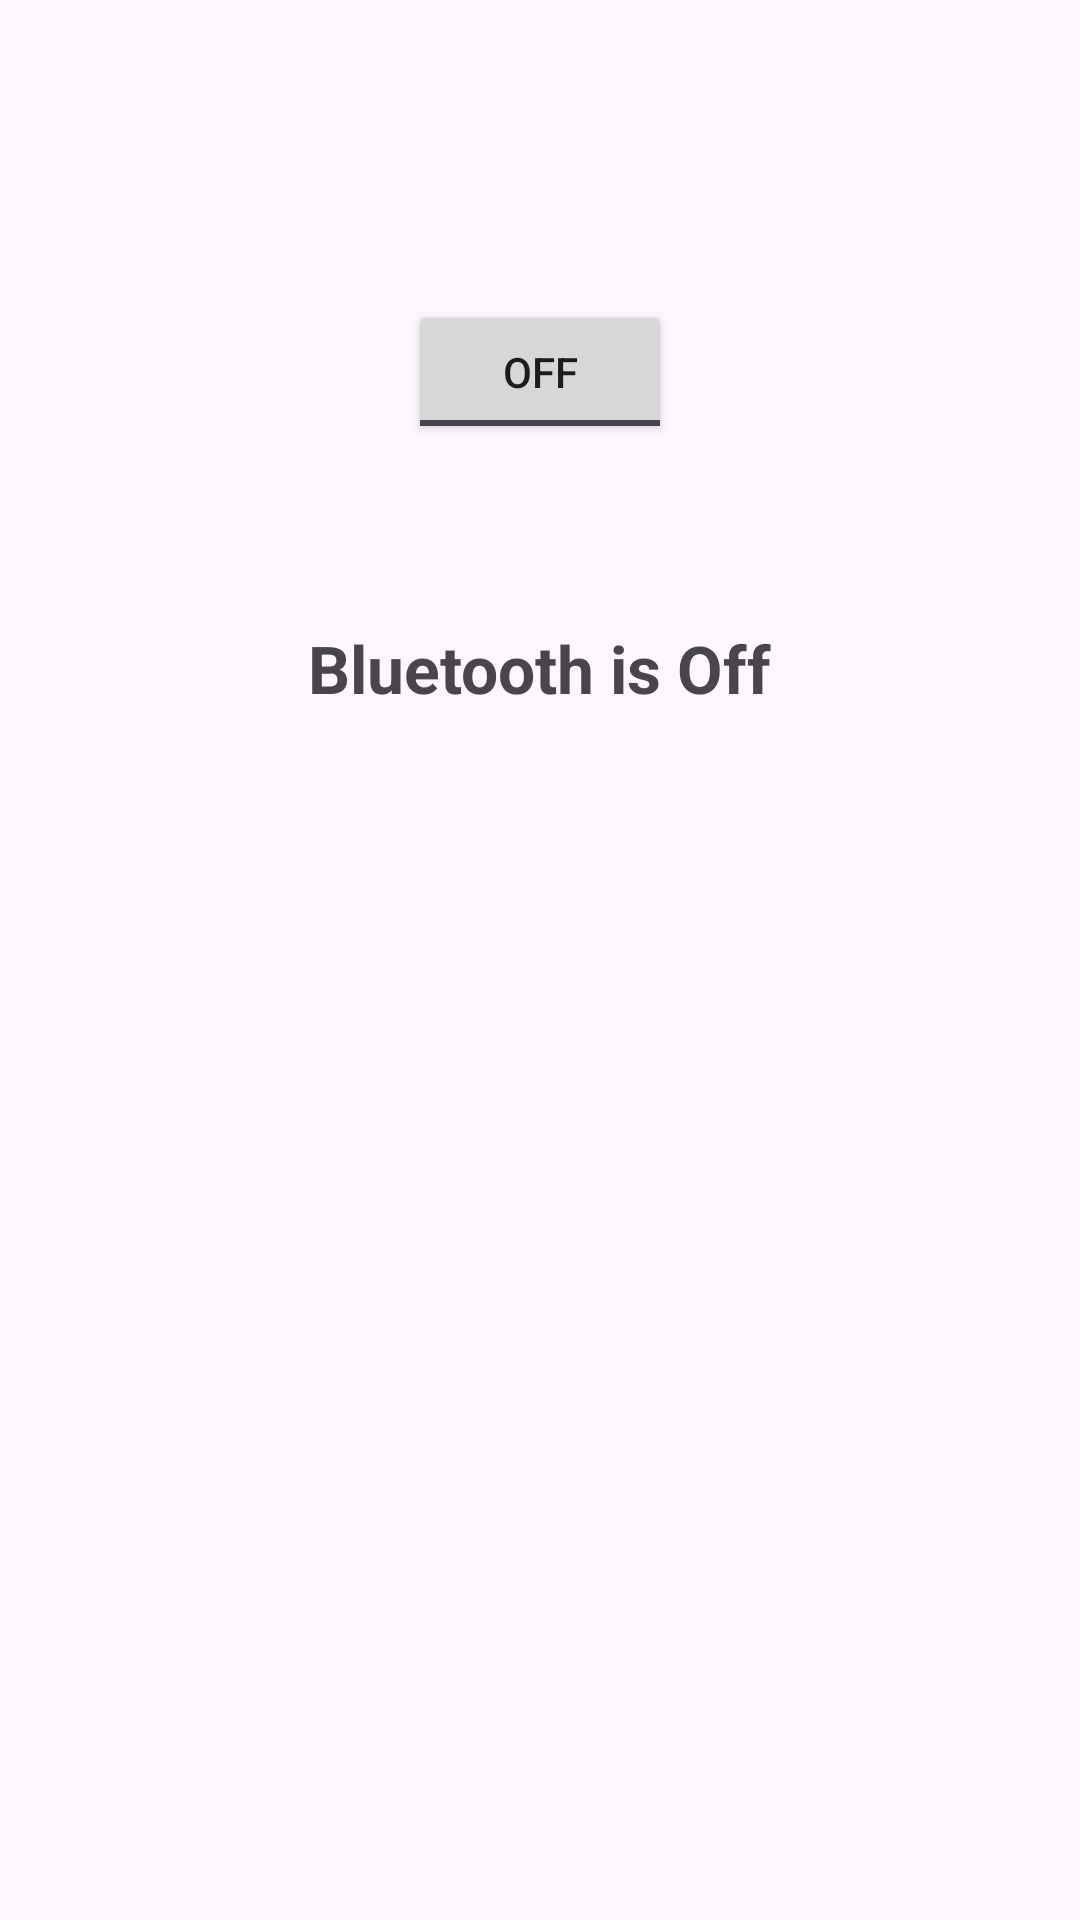

Write the Android layout XML for this screen, with the resource values it uses.
<!-- AndroidManifest.xml: application theme Theme.Lab_Manual -->
<!-- res/layout/activity_pr91.xml -->
<?xml version="1.0" encoding="utf-8"?>
<androidx.constraintlayout.widget.ConstraintLayout xmlns:android="http://schemas.android.com/apk/res/android"
    android:layout_width="match_parent"
    android:layout_height="match_parent"
    xmlns:tools="http://schemas.android.com/tools"
    xmlns:app="http://schemas.android.com/apk/res-auto"
    tools:context=".pr_9_1">

    <ToggleButton
        android:id="@+id/btn_toggle"
        android:layout_width="wrap_content"
        android:layout_height="wrap_content"
        android:textOff="OFF"
        android:textOn="ON"


        android:layout_marginTop="100dp"
        app:layout_constraintEnd_toEndOf="parent"
        app:layout_constraintStart_toStartOf="parent"
        app:layout_constraintTop_toTopOf="parent"
        tools:ignore="MissingConstraints" />

    <TextView
        android:id="@+id/tv1"
        android:layout_width="wrap_content"
        android:layout_height="40dp"
        android:text="Bluetooth is Off"
        android:textSize="22dp"
        android:textStyle="bold"

        android:layout_marginTop="60dp"
        app:layout_constraintEnd_toEndOf="parent"
        app:layout_constraintStart_toStartOf="parent"
        app:layout_constraintTop_toBottomOf="@id/btn_toggle" />


</androidx.constraintlayout.widget.ConstraintLayout>
<!-- resources referenced by this layout -->
<resources>
  <style name="Theme.Lab_Manual" parent="Base.Theme.Lab_Manual" />
  <style name="Base.Theme.Lab_Manual" parent="Theme.Material3.DayNight.NoActionBar">
          
          
      </style>
</resources>
